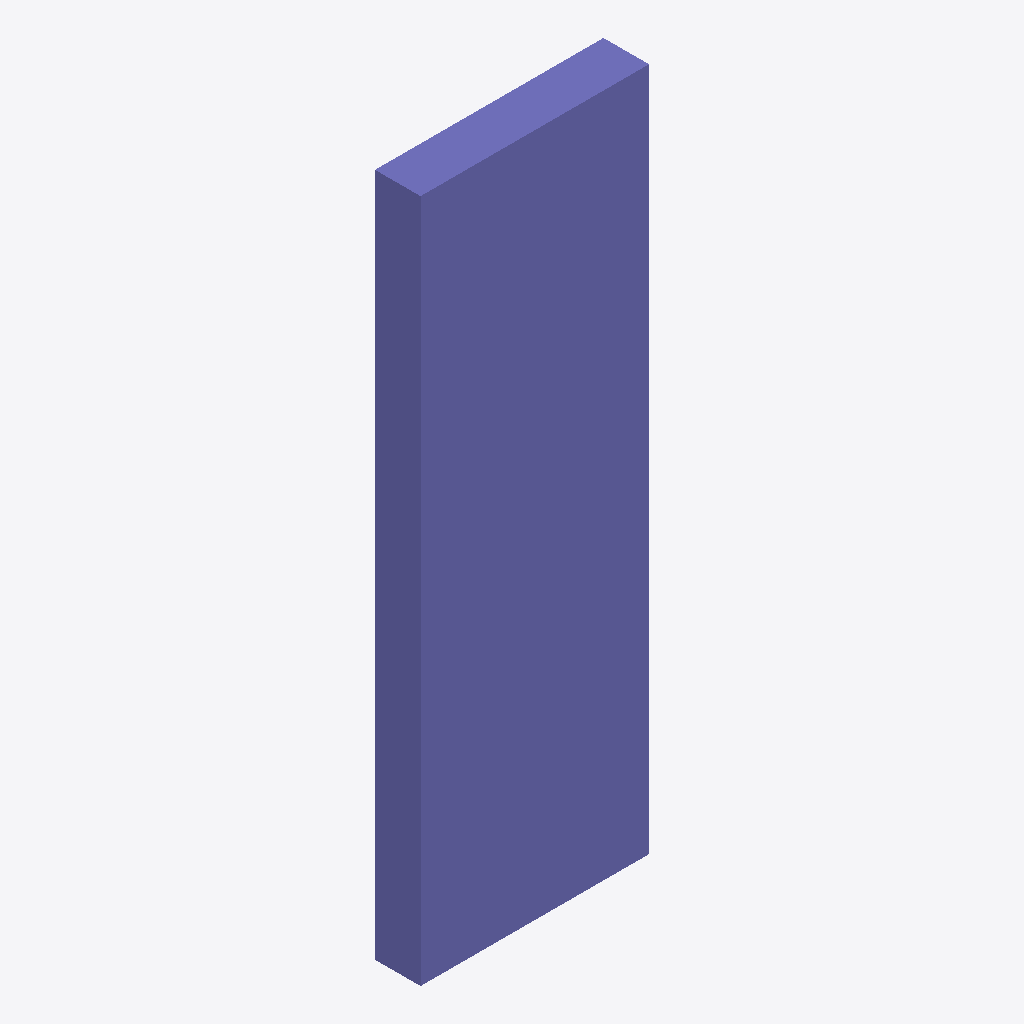
Isometric view of an IFC building model (IFC-SPF (STEP), schema IFC2X3, length unit millimetre), seen from the south-west, elements coloured by IFC class (only those large enough to see are counted): 2 columns (violet).
Extent 1002.0 m × 200.0 m × 3000.0 m (x, y, z). Storeys (3): Begane grond at 0.00 m; 1e verdieping at 3.50 m; 2e verdieping at 7.00 m. Elements (6): 6 IfcColumn.

HEADER;
FILE_DESCRIPTION(('ViewDefinition [CoordinationView]'),'2;1');
FILE_NAME('','2026-11-18T16:18:31',(''),(''),'IfcOpenShell 0.9.0post1+b5e509b','IfcOpenShell 0.9.0post1+b5e509b','');
FILE_SCHEMA(('IFC2X3'));
ENDSEC;
DATA;
#9=IFCPROJECT('0xLpzcaLz8LvwRlt88A$IS',#8,'Project A_structure',$,$,$,$,(#18),#13);
#21=IFCSITE('3QumN9QJP7LvLdKsx59t3V',#20,'Gasfabriek',$,$,#32,$,$,.ELEMENT.,$,$,$,$,$);
#23=IFCBUILDING('0UNBFZ2IT6dxhUfXyENdRp',#22,'Gebouw A',$,$,#37,$,$,.ELEMENT.,$,$,$);
#39=IFCBUILDINGSTOREY('2WOwAmd9zD3hakQXFuyQZk',#38,'Begane grond',$,$,#46,$,$,.ELEMENT.,0.0);
#104=IFCBUILDINGSTOREY('3$bPIY9Jv0iwOyD$GNBPXc',#103,'1e verdieping',$,$,#109,$,$,.ELEMENT.,3500.0);
#167=IFCBUILDINGSTOREY('1bCgWENUT29RN13aPu4E9d',#166,'2e verdieping',$,$,#172,$,$,.ELEMENT.,7000.0);
#77=IFCCOLUMN('1hFEqj_en2IRNI2KNn6H0q',#76,'Column Begane grond-1',$,$,#102,#97,$);
#48=IFCCOLUMN('2cwCUX9iv0oQi8q1D781Yx',#47,'Column Begane grond-0',$,$,#75,#68,$);
ENDSEC;
